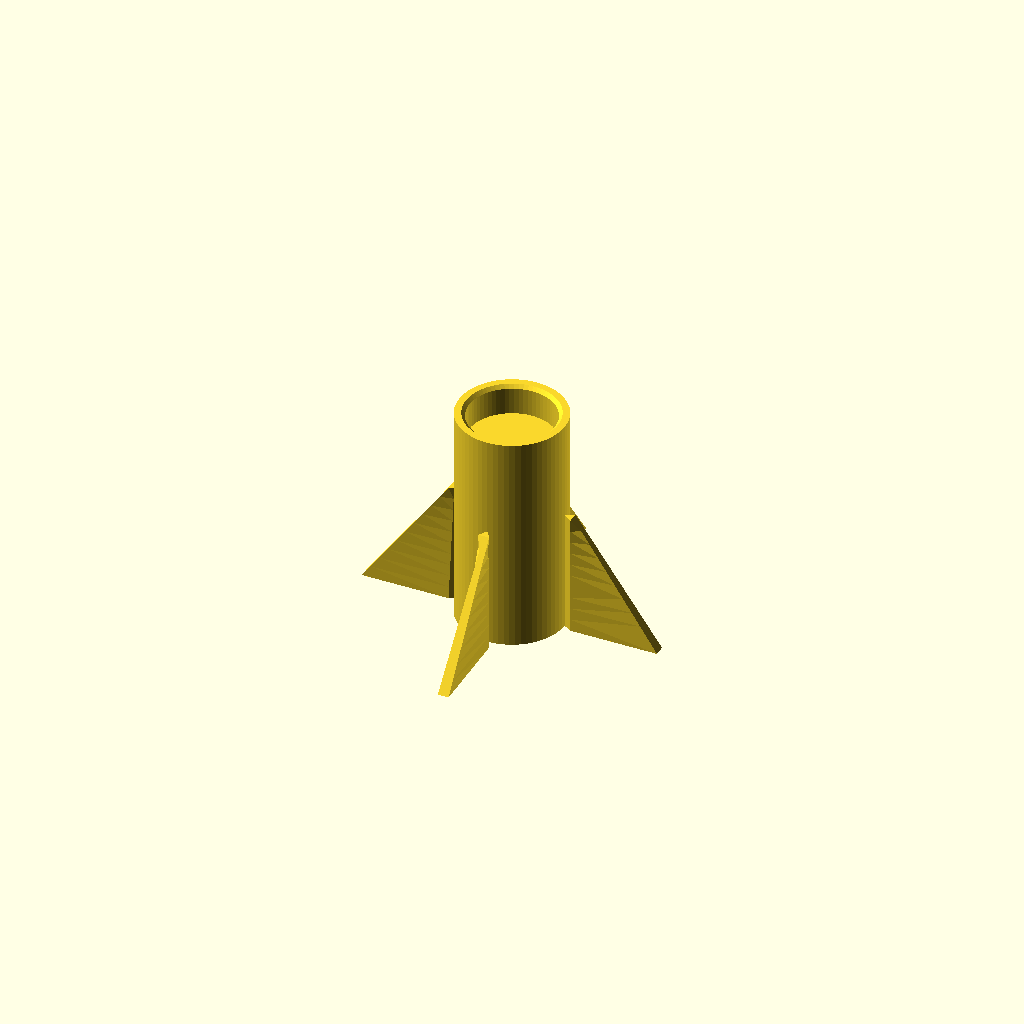
Cell 1 — every parameter at its default value.
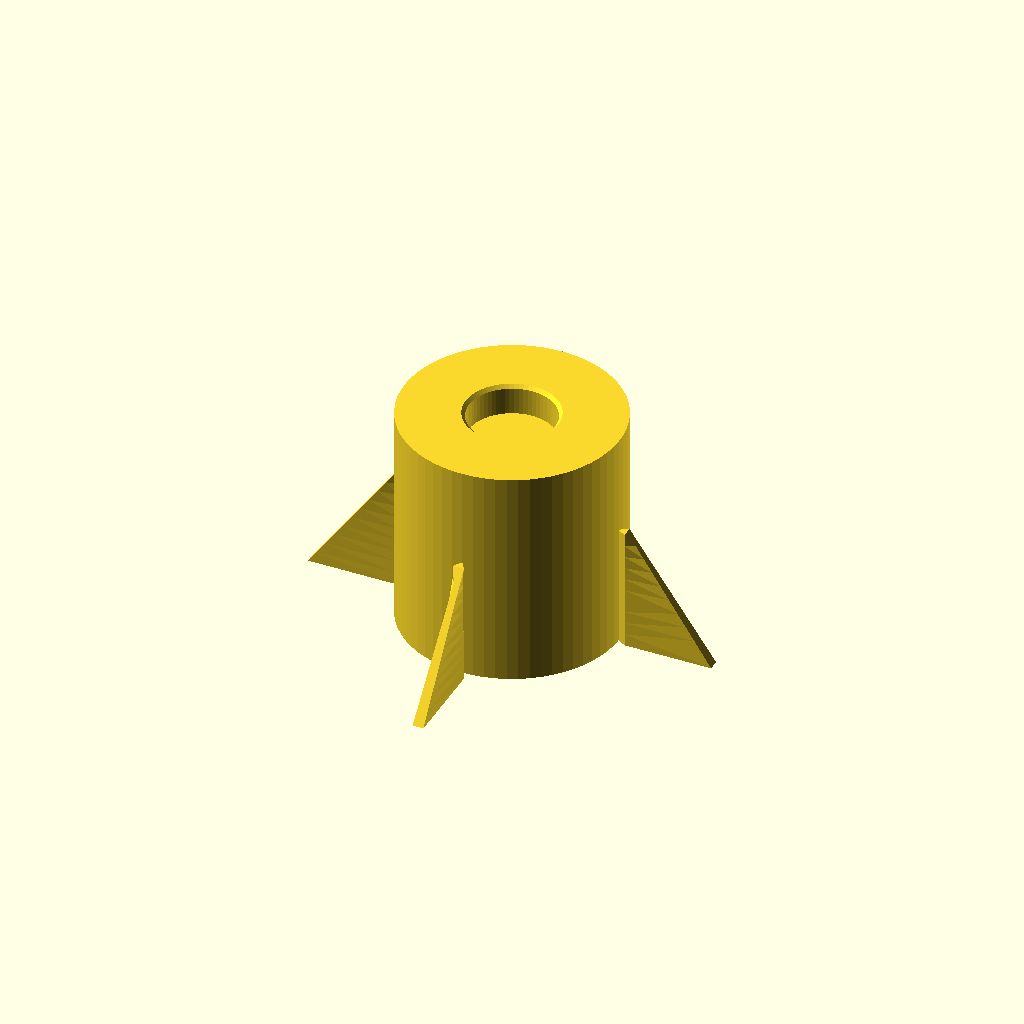
Cell 2: bearingID = 16 (everything else at default).
One fixed orthographic camera (rotation 55°, 0°, 25°; colour scheme Cornfield) for every cell.
Source of the model, magneticEncoder.scad:
use <tubemesh.scad>;

bearingID = 8;
//bearingThickness = 7;
bearingOD = 22;
bearingCollarHeight = 4;

pcbSizeX = 11.94;
pcbSizeY = 11.58;
pcbThickness = 1.6;
bottomBevel = 0.5;

icThickness = 1.54;

verticalOffset = 2.5;
pcbHolderBevel = 1.4;

magnetDiameter = 6;
//magnetThickness = 2.5;
magnetCollarHeight = 2.25;
magnetCollarBevel = 0.25; //0.25;
shaftLength = 14;

tolerance = 0.2;
pcbTolerance = 0.3;
shaftOuterTolerance = 0.1;
magnetTolerance = 0.15;

supportSize = 7;

wall = 1.5;

module dummy() {}

pcbThickness1 = pcbThickness+pcbTolerance;

nudge = 0.001;
height = bearingCollarHeight+verticalOffset+pcbThickness1;

// this is xy-centered for convenience
module topBeveledCube(size, bevel=1, bevelHeightToWidthRatio=1) {
    function section(xSize, ySize, zPos) = 
        [ [xSize/2,-ySize/2,zPos],
          [xSize/2,ySize/2,zPos],
          [-xSize/2,ySize/2,zPos],
          [-xSize/2,-ySize/2,zPos ] ];
    
    tubeMesh([
        section(size[0],size[1],0),
        section(size[0],size[1],size[2]-bevel*bevelHeightToWidthRatio),
        section(size[0]-bevel*2,size[1]-bevel*2,size[2])]);
}

// this is xy-centered for convenience
module flaredCylinder(d=10, r=undef, h=10, flare=1) {
    $fn = 64;
    diameter = (r==undef)?d:(2*r);
    tubeMesh([ngonPoints(n=$fn,d=diameter,z=0),
        ngonPoints(n=$fn,d=diameter,z=h-flare),
        ngonPoints(n=$fn,d=diameter+2*flare,z=h)]);
}

module bottom() {
    $fn = 64;
    render(convexity=2)
    difference() {
        cylinder(d=bearingOD+2*wall+2*tolerance, h=height);
        translate([0,0,pcbThickness1+pcbHolderBevel]) cylinder(d=bearingOD+2*tolerance-2*wall, h=height);
        translate([0,0,height-bearingCollarHeight]) flaredCylinder(d=bearingOD+2*tolerance, h=bearingCollarHeight+nudge, flare=0.5);
        translate([0,0,-nudge])
        topBeveledCube([pcbSizeX+2*pcbTolerance,pcbSizeY+2*pcbTolerance,pcbThickness1+pcbHolderBevel+2*nudge], bevel=pcbHolderBevel);
    }
}

module top(supports=false) {
    $fn = 64;
    od = bearingID-2*shaftOuterTolerance;
    render(convexity=2)
    difference() {
        cylinder(d=od,h=shaftLength+magnetCollarHeight);
        translate([0,0,shaftLength])
            flaredCylinder(d=magnetDiameter+2*magnetTolerance,h=magnetCollarHeight,flare=magnetCollarBevel);
    }
    if (supportSize>0) {
        x = od/2;
        for (angle=[0:90:360-90]) rotate([0,0,angle]) {
            
            morphExtrude([ 
                [ x-.05, 0, 0],
                [ x+.6, -.4, 0],
                [ x+supportSize, -.4, 0],
                [ x+supportSize, .4, 0],
                [ x+.6, .4, 0] ],
                [ [ x-.05, 0, shaftLength-5],
                  [ x+.6, -.4, shaftLength-5],
                  [ x+.6, .4, shaftLength-5] ]);                
        }
    }
}

//bottom();
//translate([10+bearingOD,0,0]) 
top();
Parameter table extracted from the source (name, type, default, range or options):
bearingID: number, default 8
bearingOD: number, default 22
bearingCollarHeight: number, default 4
pcbSizeX: number, default 11.94
pcbSizeY: number, default 11.58
pcbThickness: number, default 1.6
bottomBevel: number, default 0.5
icThickness: number, default 1.54
verticalOffset: number, default 2.5
pcbHolderBevel: number, default 1.4
magnetDiameter: number, default 6
magnetCollarHeight: number, default 2.25
magnetCollarBevel: number, default 0.25
shaftLength: number, default 14
tolerance: number, default 0.2
pcbTolerance: number, default 0.3
shaftOuterTolerance: number, default 0.1
magnetTolerance: number, default 0.15
supportSize: number, default 7
wall: number, default 1.5
